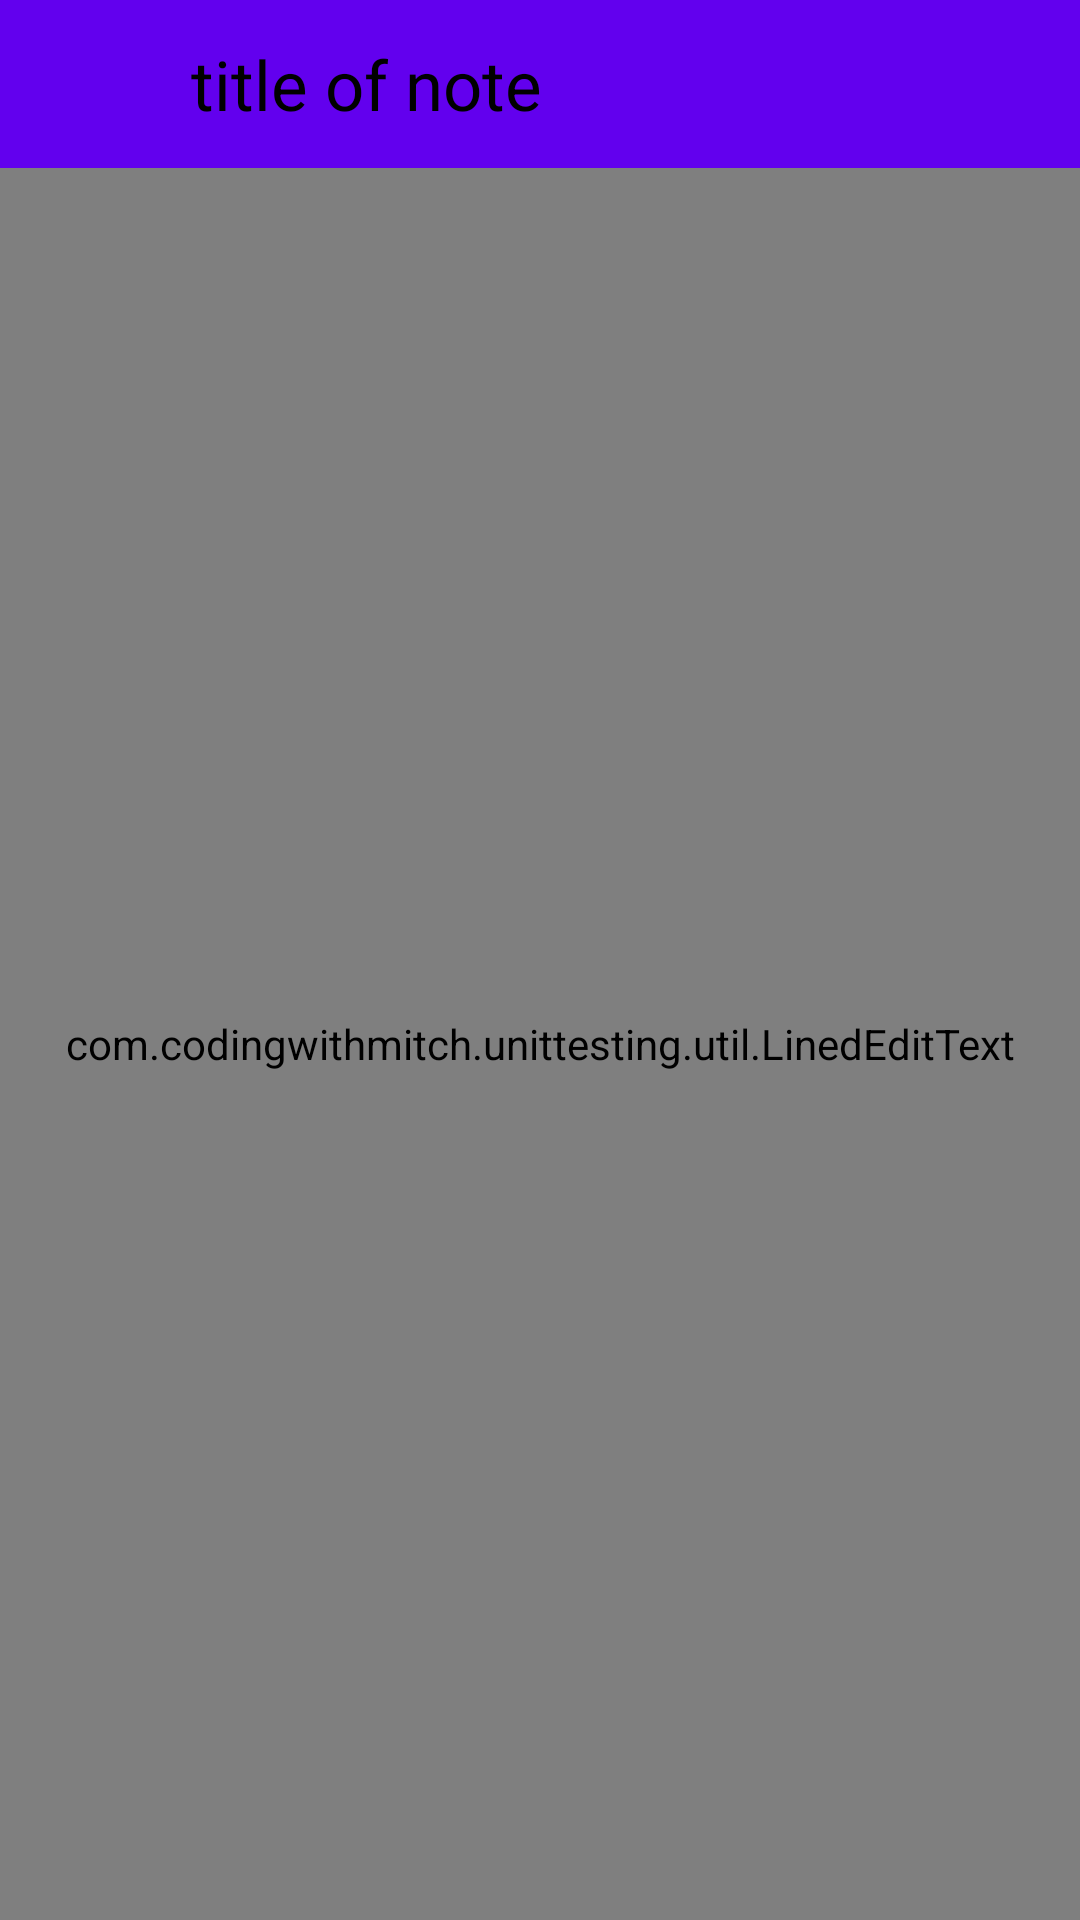

Produce the Android XML layout that renders to this screen, including the resource entries it uses.
<!-- AndroidManifest.xml: application theme AppTheme -->
<!-- res/layout/activity_note.xml -->
<?xml version="1.0" encoding="utf-8"?>
<androidx.constraintlayout.widget.ConstraintLayout
    xmlns:android="http://schemas.android.com/apk/res/android"
    xmlns:app="http://schemas.android.com/apk/res-auto"
    xmlns:tools="http://schemas.android.com/tools"
    android:layout_width="match_parent"
    android:layout_height="match_parent"
    tools:context=".ui.NoteActivity"
    android:id="@+id/parent">

    <com.google.android.material.appbar.AppBarLayout
        android:layout_width="match_parent"
        android:layout_height="0dp"
        app:layout_constraintTop_toTopOf="parent"
        app:layout_constraintLeft_toLeftOf="parent"
        app:layout_constraintRight_toRightOf="parent"
        android:id="@+id/app_bar">

        <androidx.appcompat.widget.Toolbar
            android:layout_width="match_parent"
            android:layout_height="wrap_content"
            android:id="@+id/note_toolbar">

            <include layout="@layout/layout_note_toolbar"/>

        </androidx.appcompat.widget.Toolbar>

    </com.google.android.material.appbar.AppBarLayout>

    <com.codingwithmitch.unittesting.util.LinedEditText
        android:layout_width="match_parent"
        android:layout_height="0dp"
        app:layout_constraintTop_toBottomOf="@+id/app_bar"
        app:layout_constraintLeft_toLeftOf="parent"
        app:layout_constraintRight_toRightOf="parent"
        app:layout_constraintBottom_toBottomOf="parent"
        android:id="@+id/note_text"
        android:textSize="23sp"
        android:textColor="#000"
        android:padding="5dp"
        android:gravity="top"
        android:imeOptions="flagNoExtractUi"/>



</androidx.constraintlayout.widget.ConstraintLayout>
<!-- res/layout/layout_note_toolbar.xml (included above) -->
<?xml version="1.0" encoding="utf-8"?>
<LinearLayout xmlns:android="http://schemas.android.com/apk/res/android"
              android:orientation="horizontal"
              android:layout_width="match_parent"
              android:layout_height="?attr/actionBarSize"
              android:weightSum="100"
              android:gravity="center_vertical">

    <RelativeLayout
        android:layout_width="0dp"
        android:layout_height="wrap_content"
        android:layout_weight="10"
        android:id="@+id/back_arrow_container">

        <ImageButton
            android:layout_width="40dp"
            android:layout_height="40dp"
            android:src="@drawable/ic_arrow_back_black_24dp"
            android:background="?attr/selectableItemBackground"
            android:id="@+id/toolbar_back_arrow"
            android:layout_centerInParent="true"
        />

    </RelativeLayout>


    <RelativeLayout
        android:layout_width="0dp"
        android:layout_height="wrap_content"
        android:layout_weight="10"
        android:visibility="gone"
        android:id="@+id/check_container">

        <ImageButton
            android:layout_width="40dp"
            android:layout_height="40dp"
            android:src="@drawable/ic_check_black_24dp"
            android:background="?attr/selectableItemBackground"
            android:id="@+id/toolbar_check"
            android:layout_centerInParent="true" />

    </RelativeLayout>

    <TextView
        android:layout_width="0dp"
        android:layout_height="wrap_content"
        android:layout_weight="85"
        android:id="@+id/note_text_title"
        android:text="title of note"
        android:textColor="#000"
        android:layout_marginStart="15dp"
        android:textSize="23sp"
        android:visibility="visible"/>

    <EditText
        android:layout_width="0dp"
        android:layout_height="wrap_content"
        android:layout_weight="85"
        android:id="@+id/note_edit_title"
        android:text="title of note"
        android:textColor="#000"
        android:layout_marginStart="15dp"
        android:textSize="23sp"
        android:background="#fff"
        android:padding="2dp"
        android:visibility="gone"/>


</LinearLayout>
<!-- resources referenced by this layout -->
<resources>
  <style name="AppTheme" parent="Theme.AppCompat.Light.NoActionBar">
          
          <item name="colorPrimary">@color/colorPrimary</item>
          <item name="colorPrimaryDark">@color/colorPrimaryDark</item>
          <item name="colorAccent">@color/colorAccent</item>
          <item name="android:statusBarColor">@color/darkGrey</item> 
      </style>
  <!-- not gathered from this repository: default colours our renderer supplied (Android Studio template values) -->
  <color name="colorPrimary">#FF6200EE</color>
  <color name="colorPrimaryDark">#FF3700B3</color>
  <color name="colorAccent">#FF03DAC5</color>
</resources>
